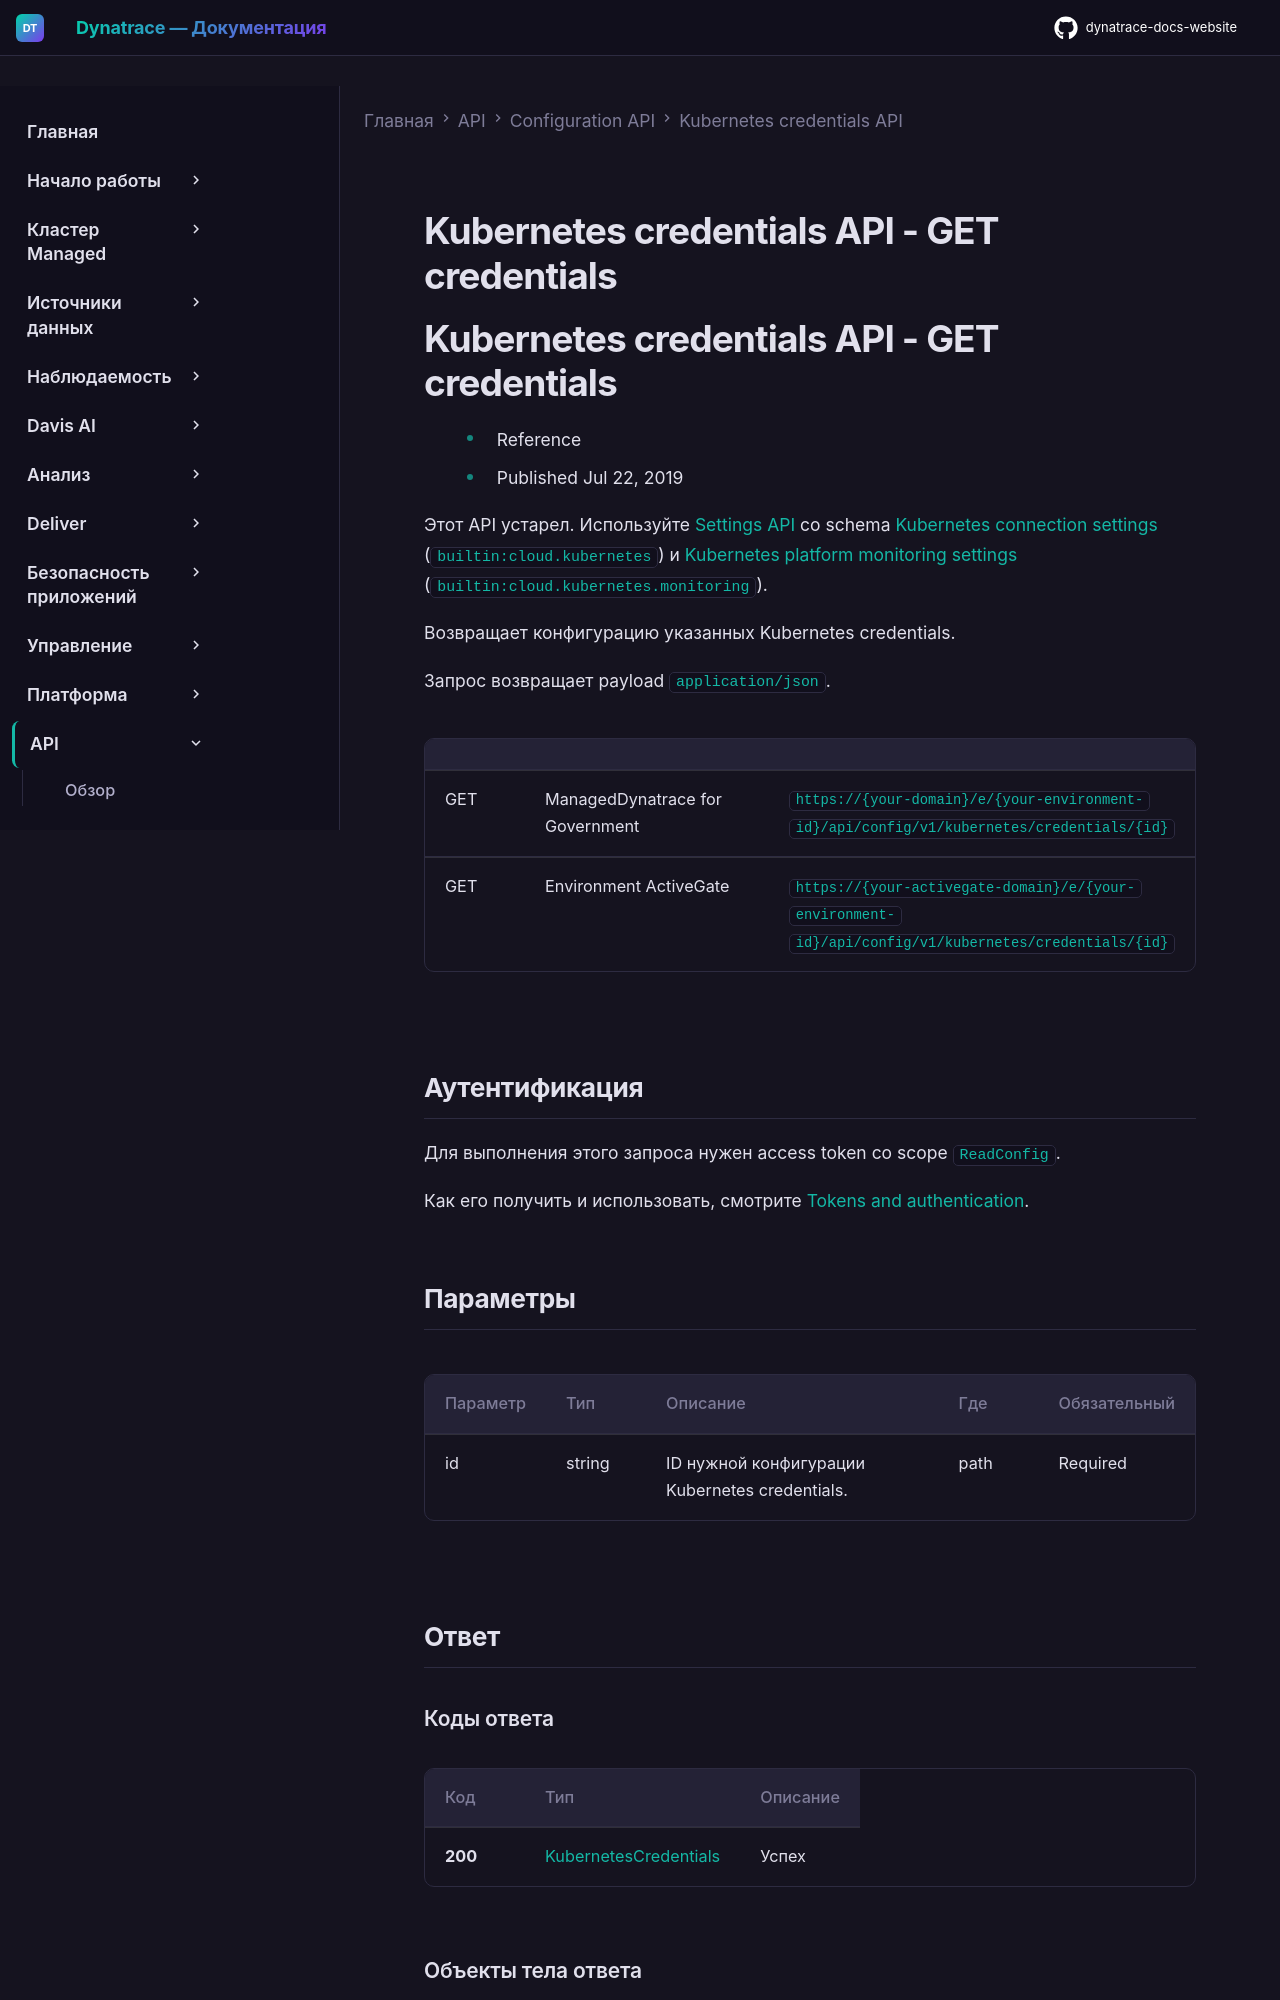

repository: Yerkebulan-Ardabayev/dynatrace-docs-website · page: managed-ru/dynatrace-api/configuration-api/k8s-credentials-api-api/get-credentials/index.html · generator: mkdocs

---
title: Kubernetes credentials API - GET credentials
source: https://docs.dynatrace.com/managed/dynatrace-api/configuration-api/k8s-credentials-api-api/get-credentials
scraped: 2026-05-12T12:14:58.186248
---

# Kubernetes credentials API - GET credentials

# Kubernetes credentials API - GET credentials

* Reference
* Published Jul 22, 2019

Этот API устарел. Используйте [Settings API](/managed/dynatrace-api/environment-api/settings "Узнайте, что предлагает Dynatrace Settings API.") со schema [Kubernetes connection settings](/managed/dynatrace-api/environment-api/settings/schemas/builtin-cloud-kubernetes "Просмотр таблицы schema builtin:cloud.kubernetes окружения мониторинга через Dynatrace API.") (`builtin:cloud.kubernetes`) и [Kubernetes platform monitoring settings](/managed/dynatrace-api/environment-api/settings/schemas/builtin-cloud-kubernetes-monitoring "Просмотр таблицы schema builtin:cloud.kubernetes.monitoring окружения мониторинга через Dynatrace API.") (`builtin:cloud.kubernetes.monitoring`).

Возвращает конфигурацию указанных Kubernetes credentials.

Запрос возвращает payload `application/json`.

|  |  |  |
| --- | --- | --- |
| GET | ManagedDynatrace for Government | `https://{your-domain}/e/{your-environment-id}/api/config/v1/kubernetes/credentials/{id}` |
| GET | Environment ActiveGate | `https://{your-activegate-domain}/e/{your-environment-id}/api/config/v1/kubernetes/credentials/{id}` |
